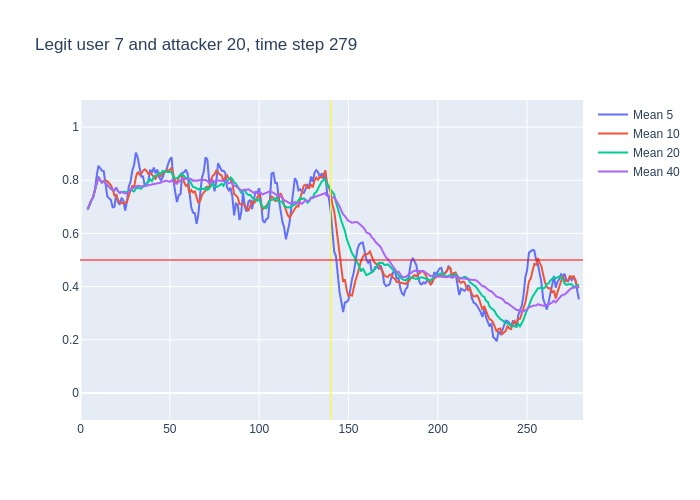

Values plotted in this chart, from the file beside it:
, time, confidence, avg_5_conf, avg_10_conf, avg_20_conf, avg_40_conf, real_user, predicted, user_count
0, 3, 0.69, , , , , 7, 7, 16
1, 4, 0.73, 0.69, 0.69, 0.69, 0.69, 7, 7, 16
2, 5, 0.75, 0.71, 0.71, 0.71, 0.71, 7, 7, 16
3, 6, 0.77, 0.7233, 0.7233, 0.7233, 0.7233, 7, 7, 16
4, 7, 0.86, 0.735, 0.735, 0.735, 0.735, 7, 7, 16
5, 8, 0.96, 0.76, 0.76, 0.76, 0.76, 7, 7, 16
6, 9, 0.93, 0.814, 0.7933, 0.7933, 0.7933, 7, 7, 16
7, 10, 0.71, 0.854, 0.8129, 0.8129, 0.8129, 7, 7, 16
8, 11, 0.72, 0.846, 0.8, 0.8, 0.8, 7, 7, 16
9, 12, 0.85, 0.836, 0.7911, 0.7911, 0.7911, 7, 7, 16
10, 13, 0.72, 0.834, 0.797, 0.797, 0.797, 7, 7, 16
11, 14, 0.7, 0.786, 0.8, 0.79, 0.79, 7, 7, 16
12, 15, 0.67, 0.74, 0.797, 0.7825, 0.7825, 7, 7, 16
13, 16, 0.69, 0.732, 0.789, 0.7738, 0.7738, 7, 7, 16
14, 17, 0.71, 0.726, 0.781, 0.7679, 0.7679, 7, 7, 16
15, 18, 0.73, 0.698, 0.766, 0.764, 0.764, 7, 7, 16
16, 19, 0.94, 0.7, 0.743, 0.7619, 0.7619, 7, 7, 16
17, 20, 0.52, 0.748, 0.744, 0.7724, 0.7724, 7, 7, 16
18, 21, 0.64, 0.718, 0.725, 0.7583, 0.7583, 7, 7, 16
19, 22, 0.84, 0.708, 0.717, 0.7521, 0.7521, 7, 7, 16
20, 23, 0.68, 0.734, 0.716, 0.7565, 0.7565, 7, 7, 16
21, 24, 0.75, 0.724, 0.712, 0.756, 0.7529, 7, 7, 16
22, 25, 0.69, 0.686, 0.717, 0.757, 0.7527, 7, 7, 16
23, 26, 0.92, 0.72, 0.719, 0.754, 0.75, 7, 7, 16
24, 27, 0.93, 0.776, 0.742, 0.7615, 0.7571, 7, 7, 16
25, 28, 0.89, 0.794, 0.764, 0.765, 0.764, 7, 7, 16
26, 29, 0.86, 0.836, 0.78, 0.7615, 0.7688, 7, 7, 16
27, 30, 0.92, 0.858, 0.772, 0.758, 0.7722, 7, 7, 16
28, 31, 0.83, 0.904, 0.812, 0.7685, 0.7775, 7, 7, 16
29, 32, 0.75, 0.886, 0.831, 0.774, 0.7793, 7, 7, 16
30, 33, 0.71, 0.85, 0.822, 0.769, 0.7783, 7, 7, 16
31, 34, 0.86, 0.814, 0.825, 0.7685, 0.7761, 7, 7, 16
32, 35, 0.74, 0.814, 0.836, 0.7765, 0.7787, 7, 7, 16
33, 36, 0.86, 0.778, 0.841, 0.78, 0.7776, 7, 7, 16
34, 37, 0.82, 0.784, 0.835, 0.7885, 0.78, 7, 7, 16
35, 38, 0.92, 0.798, 0.824, 0.794, 0.7811, 7, 7, 16
36, 39, 0.8, 0.84, 0.827, 0.8035, 0.785, 7, 7, 16
37, 40, 0.84, 0.828, 0.821, 0.7965, 0.7854, 7, 7, 16
38, 41, 0.75, 0.848, 0.813, 0.8125, 0.7868, 7, 7, 16
39, 42, 0.89, 0.826, 0.805, 0.818, 0.7859, 7, 7, 16
40, 43, 0.78, 0.84, 0.819, 0.8205, 0.7885, 7, 7, 16
41, 44, 0.74, 0.812, 0.826, 0.8255, 0.7907, 7, 7, 16
42, 45, 0.89, 0.8, 0.814, 0.825, 0.791, 7, 7, 16
43, 46, 0.86, 0.81, 0.829, 0.835, 0.7945, 7, 7, 16
44, 47, 0.91, 0.832, 0.829, 0.832, 0.7968, 7, 7, 16
45, 48, 0.9, 0.836, 0.838, 0.831, 0.798, 7, 7, 16
46, 49, 0.83, 0.86, 0.836, 0.8315, 0.7965, 7, 7, 16
47, 50, 0.93, 0.878, 0.839, 0.83, 0.794, 7, 7, 16
48, 51, 0.44, 0.886, 0.848, 0.8305, 0.7995, 7, 7, 16
49, 52, 0.68, 0.802, 0.817, 0.811, 0.7925, 7, 7, 16
50, 53, 0.71, 0.756, 0.796, 0.8075, 0.7883, 7, 7, 16
51, 54, 0.96, 0.718, 0.789, 0.8075, 0.788, 7, 7, 16
52, 55, 0.95, 0.744, 0.811, 0.8125, 0.7945, 7, 7, 16
53, 56, 0.84, 0.748, 0.817, 0.823, 0.8015, 7, 7, 16
54, 57, 0.69, 0.828, 0.815, 0.822, 0.8053, 7, 7, 16
55, 58, 0.76, 0.83, 0.793, 0.8155, 0.8047, 7, 7, 16
56, 59, 0.88, 0.84, 0.779, 0.8075, 0.8055, 7, 7, 16
57, 60, 0.6, 0.824, 0.784, 0.8115, 0.804, 7, 7, 16
58, 61, 0.56, 0.754, 0.751, 0.7995, 0.806, 7, 7, 16
59, 62, 0.59, 0.698, 0.763, 0.79, 0.804, 7, 7, 16
... 217 more rows
